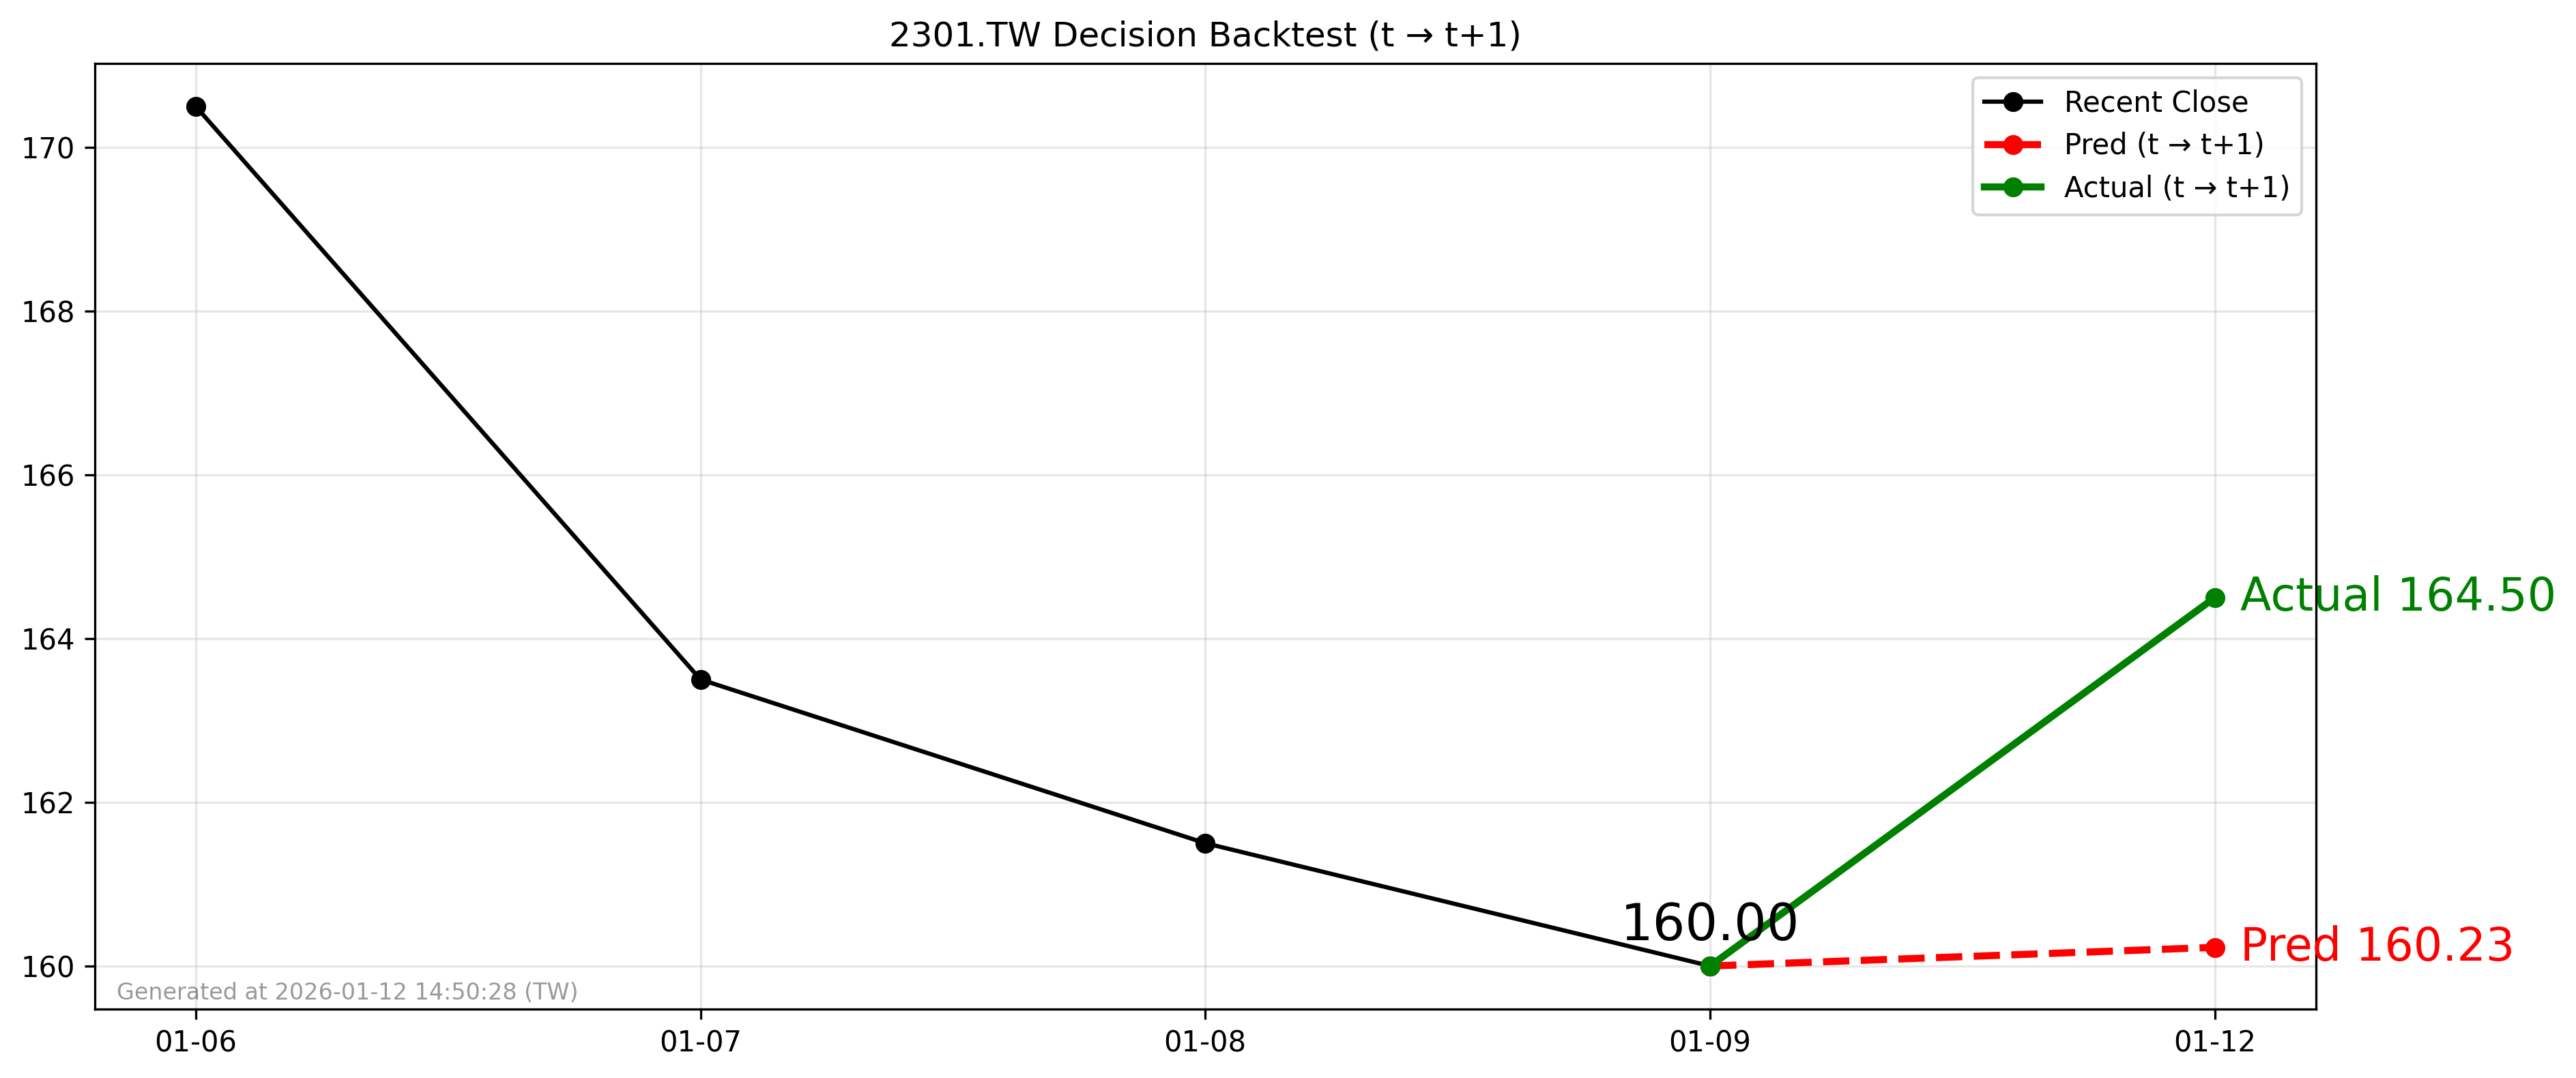

The data file committed next to this chart (first rows):
forecast_date, decision_day, close_t, pred_t1, actual_t1, direction_pred, direction_actual
2026-01-09, 2026-01-09, 160.0, 160.2, 164.5, 1, 1
